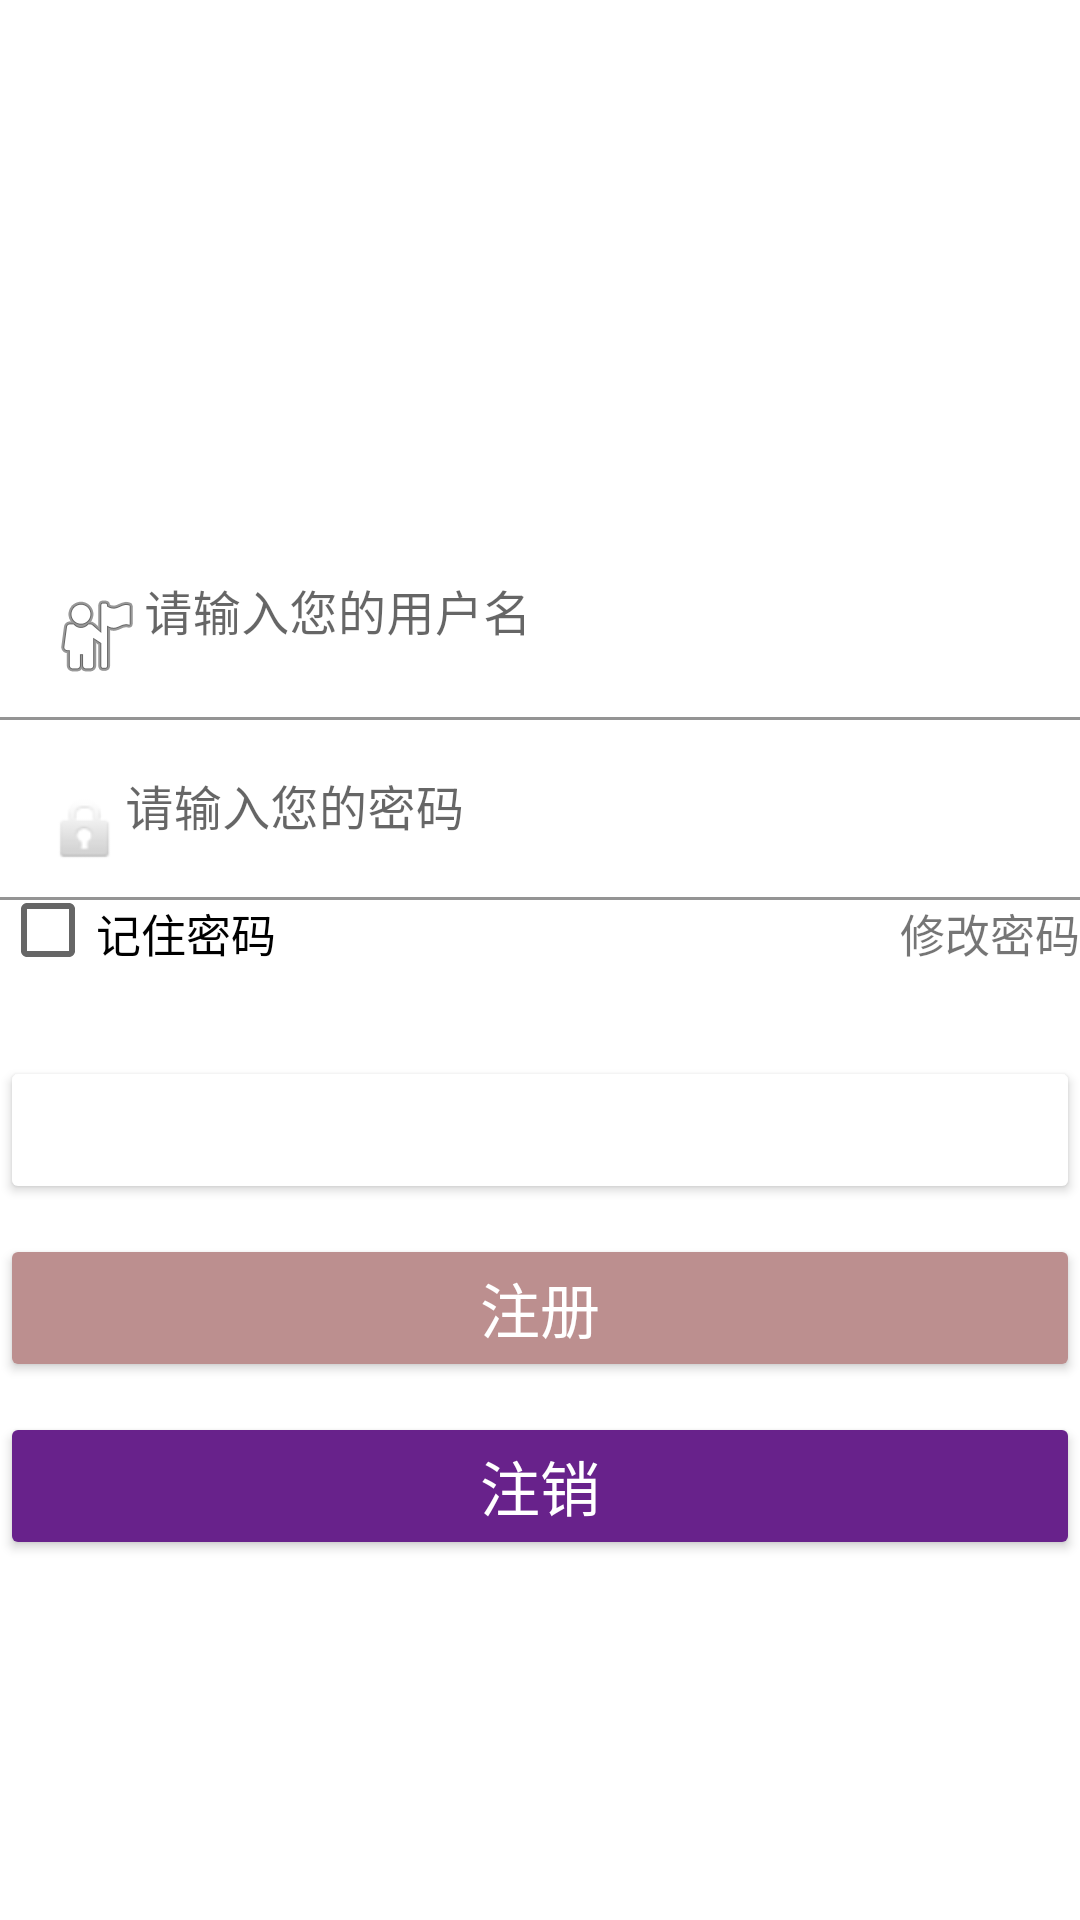

Android layout source for this screen:
<!-- AndroidManifest.xml: application theme Theme.FunAccount -->
<!-- res/layout/login.xml -->
<?xml version="1.0" encoding="utf-8"?>
<RelativeLayout android:layout_width="match_parent"
  android:layout_height="match_parent"
  xmlns:app="http://schemas.android.com/apk/res-auto"
  android:id="@+id/login_fragment"
  xmlns:android="http://schemas.android.com/apk/res/android">

  <RelativeLayout
    android:id="@+id/login_view"
    android:layout_width="400dp"
    android:layout_height="800dp"
    android:layout_centerInParent="true">

    <ImageView
      android:layout_width="match_parent"
      android:layout_height="match_parent"
      android:background="@color/cardview_light_background" />

    <Button
      android:layout_width="fill_parent"
      android:layout_height="wrap_content"
      android:text="@string/log_up"
      android:id="@+id/login_btn_register"
      android:onClick="resetpwd"
      android:textColor="#ffffff"
      android:backgroundTint="#BC8F8F"
      android:textSize="20sp"
      android:layout_below="@+id/login_btn_login"
      android:layout_alignParentLeft="true"
      android:layout_alignParentStart="true"
      android:layout_marginTop="10dp" />

    <Button
      android:id="@+id/login_btn_login"
      android:layout_width="fill_parent"
      android:layout_height="wrap_content"
      android:layout_alignParentLeft="true"
      android:layout_alignParentStart="true"
      android:layout_below="@+id/pwd_layout"
      android:layout_marginTop="52dp"
      android:backgroundTint="#87CEEB"
      android:onClick="finish_login"
      android:text="@string/log_in"
      android:textColor="#ffffff"
      android:textSize="20sp"
      app:backgroundTint="#FFFFFF" />

    <ImageView
      android:layout_width="300dp"
      android:layout_height="150dp"
      android:id="@+id/logo"
      android:layout_alignParentRight="true"
      android:layout_alignParentEnd="true"
      android:layout_alignParentLeft="true"
      android:layout_alignParentStart="true"
      android:layout_alignParentTop="true"
      android:layout_alignWithParentIfMissing="false"
      android:background="#ffffff" />

    <com.google.android.material.textfield.TextInputLayout
      android:id="@+id/pwd_layout"
      android:layout_width="wrap_content"
      android:layout_height="wrap_content"
      android:layout_alignParentLeft="true"
      android:layout_alignParentStart="true"
      android:layout_below="@+id/account_layout"
      app:boxBackgroundColor="#FFFFFF"
      app:boxStrokeColor="#00BCD4"
      app:endIconTint="#00BCD4"
      app:hintTextColor="#00BCD4">

      <EditText
        android:id="@+id/login_edit_pwd"
        android:layout_width="400dp"
        android:layout_height="60dp"
        android:drawableLeft="@android:drawable/ic_lock_idle_lock"
        android:ems="10"
        android:hint="@string/please_input_password"
        android:inputType="textPassword" />
    </com.google.android.material.textfield.TextInputLayout>

    <com.google.android.material.textfield.TextInputLayout
      android:id="@+id/account_layout"
      android:layout_width="wrap_content"
      android:layout_height="wrap_content"
      android:layout_alignParentLeft="true"
      android:layout_alignParentStart="true"
      android:layout_below="@+id/logo"
      android:layout_marginTop="20dp"
      app:boxBackgroundColor="#FFFFFF"
      app:boxStrokeColor="#00BCD4"
      app:endIconTint="#00BCD4"
      app:hintTextColor="#00BCD4">

      <EditText
        android:id="@+id/login_edit_account"
        android:layout_width="400dp"
        android:layout_height="70dp"
        android:drawableLeft="@android:drawable/ic_menu_myplaces"
        android:hint="@string/please_input_username"
        android:inputType="textPersonName" />
    </com.google.android.material.textfield.TextInputLayout>

    <Button
      android:layout_width="fill_parent"
      android:layout_height="wrap_content"
      android:text="@string/account_remove"
      android:id="@+id/login_btn_cancle"
      android:textSize="20sp"
      android:layout_below="@+id/login_btn_register"
      android:layout_marginTop="10dp"
      android:layout_alignParentRight="true"
      android:layout_alignParentEnd="true"
      android:layout_alignParentLeft="true"
      android:layout_alignParentStart="true"
      android:textColor="#ffffff"
      android:backgroundTint="#68228B" />

    <CheckBox
      android:layout_width="100dp"
      android:layout_height="20dp"
      android:text="@string/remember_password"
      android:id="@+id/Login_Remember"
      android:layout_below="@+id/pwd_layout"
      android:layout_alignParentLeft="true"
      android:layout_alignParentStart="true"
      android:checked="false"
      android:textSize="15sp" />

    <TextView
      android:layout_width="60dp"
      android:layout_height="20dp"
      android:text="@string/reset_password"
      android:id="@+id/login_text_change_pwd"
      android:layout_below="@+id/pwd_layout"
      android:layout_alignParentRight="true"
      android:layout_alignParentEnd="true"
      android:textSize="15sp" />
  </RelativeLayout>

  <RelativeLayout
    android:id="@+id/login_success_view"
    android:layout_width="fill_parent"
    android:layout_height="wrap_content"
    android:layout_centerInParent="true"
    android:layout_marginLeft="15.0px"
    android:layout_marginRight="15.0px"
    android:layout_marginTop="62.0px"
    android:background="#ff3f3f3f"
    android:paddingBottom="10.0px"
    android:paddingTop="21.0px"
    android:visibility="gone">

    <TextView
      android:id="@+id/login_success_show"
      android:layout_width="wrap_content"
      android:layout_height="wrap_content"
      android:layout_centerInParent="true"
      android:textColor="#ff3f3f3f"
      android:textSize="20.0sp" />
  </RelativeLayout>

</RelativeLayout>
  
  
  
  
  
  
  
  
  
  
<!-- resources referenced by this layout -->
<resources>
  <string name="account_remove">注销</string>
  <string name="log_in">登录</string>
  <string name="log_up">注册</string>
  <string name="please_input_password">请输入您的密码</string>
  <string name="please_input_username">请输入您的用户名</string>
  <string name="remember_password">记住密码</string>
  <string name="reset_password">修改密码</string>
  <style name="Theme.FunAccount" parent="Theme.MaterialComponents.DayNight.DarkActionBar">
      
      <item name="colorPrimary">@color/test</item>
      <item name="colorPrimaryVariant">@color/purple_700</item>
      <item name="colorOnPrimary">@color/white</item>
      
      <item name="colorSecondary">@color/teal_200</item>
      <item name="colorSecondaryVariant">@color/teal_700</item>
      <item name="colorOnSecondary">@color/black</item>
      
      <item name="android:statusBarColor" tools:targetApi="l">?attr/colorPrimaryVariant</item>
      
    </style>
  <color name="test">#7A839E</color>
  <color name="purple_700">#FF3700B3</color>
  <color name="white">#FFFFFFFF</color>
  <color name="teal_200">#FF03DAC5</color>
  <color name="teal_700">#FF018786</color>
  <color name="black">#FF000000</color>
</resources>
